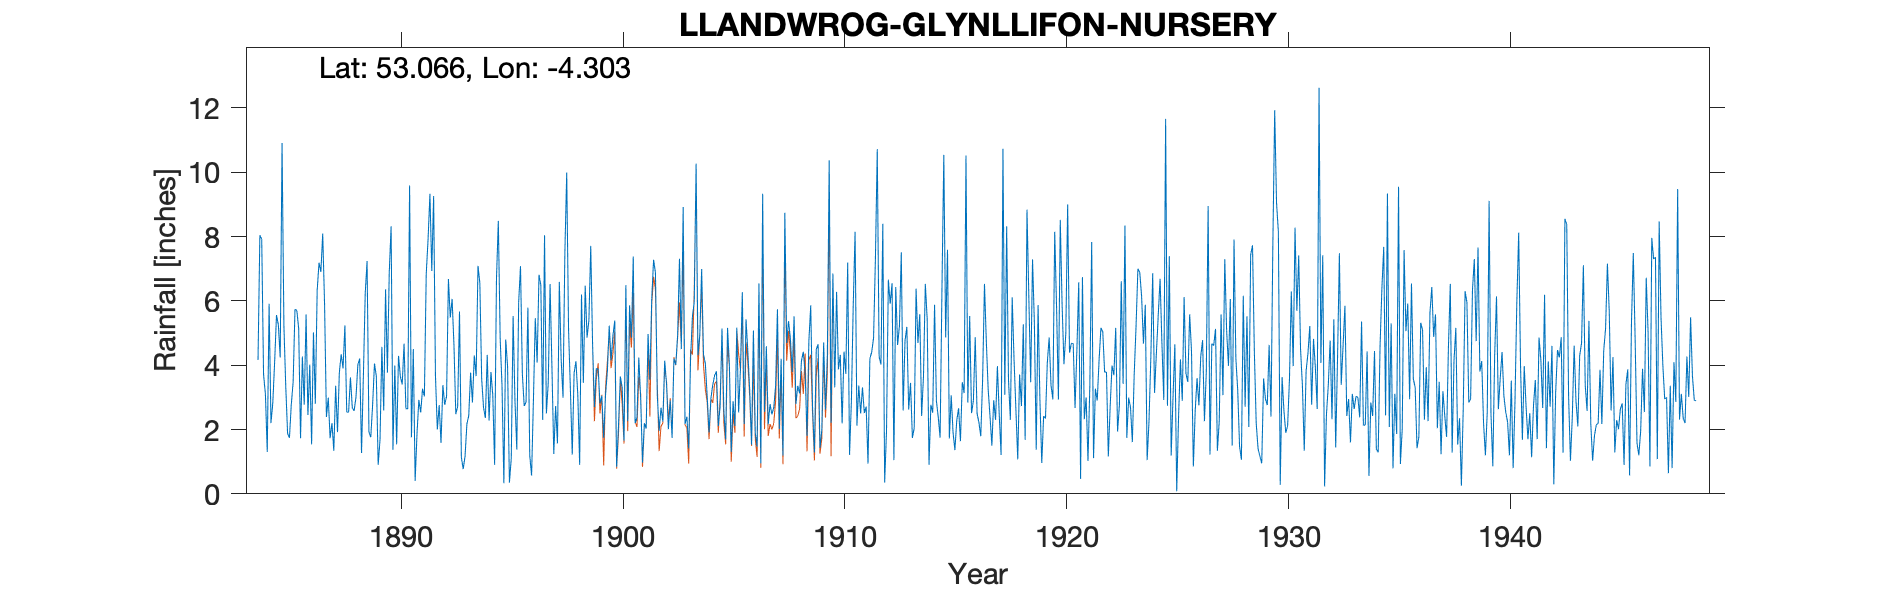

The table this chart was drawn from, first rows:
LLANDWROG-GLYNLLIFON-NURSERY, , , , , , , , , , , , , , , , , , , , , , , 
Grid ref, SH458545, Long, -4.303, Lat, 53.07, Elevation, 180, ft, , , , , , , , , , , , , , , 
Station no, 4366, , , , , , , , , , , , , , , , , , , , , , 
, 1880, 1881, 1882, 1883, 1884, 1885, 1886, 1887, 1888, 1889, 1890, 1891, 1892, 1893, 1894, 1895, 1896, 1897, 1898, 1899, 1900, 1901, 1902
January, , , , , 4.16, 4.24, 4.27, 5.9, 2.54, 1.93, 8.32, 4.5, 3.66, 2.71, 6.56, 3.36, 2.73, 2.5, 5.1, 7.71, 4.92, 2.2, 3.06
February, , , , , 8.04, 10.91, 2.77, 2.39, 2.54, 1.76, 1.37, 0.4, 2, 5.67, 3.57, 0.33, 2.85, 3.44, 3.22, 4.64, 5.39, 2.37, 1.96
March, , , , , 7.92, 5.23, 5.58, 2.99, 3.62, 2.77, 3.99, 1.86, 2.76, 1.14, 2.68, 4.8, 5.79, 6.52, 1.22, 2.7, 0.84, 4.24, 2.68
April, , , , , 3.71, 3.35, 2.45, 1.73, 2.68, 4.05, 1.54, 2.92, 1.58, 0.77, 2.36, 3.97, 1.2, 3.96, 3.76, 3.9, 2.1, 2.98, 2.25
May, , , , , 3.1, 1.87, 4.02, 2.2, 2.58, 3.66, 4.29, 2.53, 3.38, 1.17, 4.32, 0.35, 0.57, 1.24, 4.12, 3.88, 3.65, 0.97, 4.14
June, , , , , 1.3, 1.74, 1.54, 1.34, 3.01, 0.9, 3.65, 3.27, 2.77, 2.17, 2.28, 1.1, 2.95, 2.73, 3.07, 2.81, 3.31, 2.2, 3.42
July, , , , , 5.91, 2.78, 5.02, 3.36, 4.01, 1.68, 3.4, 3.03, 3.03, 2.43, 3.79, 5.53, 5.46, 1.57, 0.9, 3.05, 1.65, 2.03, 2.01
August, , , , , 2.2, 3.48, 2.8, 1.92, 4.21, 4.57, 4.67, 6.84, 6.68, 3.77, 3.07, 2.9, 4.08, 6.59, 6.2, 1.74, 6.49, 4.97, 2.9
September, , , , , 2.83, 5.74, 6.32, 3.78, 1.27, 2.59, 2.65, 7.92, 5.48, 2.84, 0.9, 1.38, 6.81, 4.18, 3.45, 3.07, 2.26, 3.55, 1.74
October, , , , , 4.11, 5.7, 7.19, 4.34, 3.67, 6.36, 2.64, 9.33, 6.06, 4.3, 6.68, 5.94, 6.49, 2.99, 6.47, 3.82, 5.86, 6.08, 4.2
November, , , , , 5.56, 5.14, 6.9, 3.9, 6.24, 3.77, 9.59, 6.93, 4.63, 3.66, 8.49, 7.08, 2.3, 7.49, 4.86, 5.23, 4.86, 7.28, 4.01
December, , , , , 5.25, 1.73, 8.09, 5.24, 7.24, 6.89, 1.76, 9.26, 2.48, 7.09, 4.83, 3.73, 8.04, 9.99, 5.4, 4.15, 7.38, 6.87, 4.94
Total, , , , 53.97, 54.09, 51.91, 56.95, 39.09, 43.61, 40.93, 47.87, 58.79, 44.51, 37.72, 49.53, 40.47, 49.27, 53.2, 47.77, 46.7, 48.71, 45.74, 37.31
1904 Jul IDR, , , , , , , , , , , , , , , , , , , , , , , 
1948 Dec estimated, , , , , , , , , , , , , , , , , , , , , , , 
Snow estimates kept, , , , , , , , , , , , , , , , , , , , , , , 
